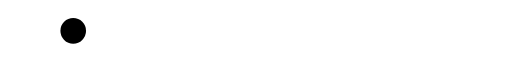
t = 0.00 s
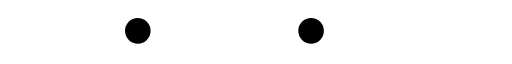
t = 0.55 s
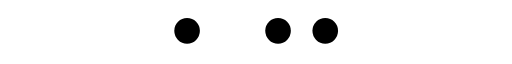
t = 1.10 s
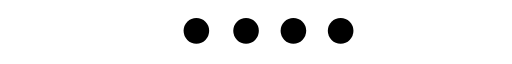
t = 1.69 s
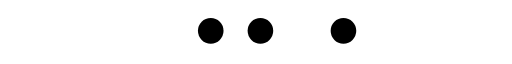
t = 2.23 s
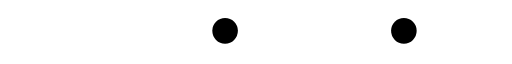
t = 2.77 s

The animated SVG that drew these frames (rendered in a browser with its animation timeline set to each time). Animation: 4 SMIL elements (animateTransform=4); one cycle of 3.33 s, repeats indefinitely.

<?xml version="1.0" encoding="UTF-8" standalone="no"?><svg xmlns:svg="http://www.w3.org/2000/svg" xmlns="http://www.w3.org/2000/svg" xmlns:xlink="http://www.w3.org/1999/xlink" version="1.0" width="218px" height="20px" viewBox="0 0 512 47" xml:space="preserve"><rect x="0" y="0" width="100%" height="100%" fill="#FFFFFF" /><g><circle fill="#000000" cx="-14.781" cy="22.328" r="12.813"/><animateTransform attributeName="transform" type="translate" values="88 0;182 0;251 0;298 0;321 0;323.33 0;325.66 0;327.99 0;330.32 0;332.65 0;334.98 0;337.31 0;339.64 0;341.97 0;344.3 0;346.63 0;348.96 0;351.29 0;353.62 0;356 0;379 0;426 0;494 0;542 0;542 0;542 0;542 0;542 0;542 0;542 0;542 0;542 0;542 0;542 0;542 0;542 0;542 0;542 0" dur="3330ms" repeatCount="indefinite"/></g><g><circle fill="#000000" cx="-50.328" cy="22.328" r="12.797"/><animateTransform attributeName="transform" type="translate" values="0 0;0 0;0 0;0 0;0 0;88 0;182 0;251 0;298 0;321 0;323.33 0;325.66 0;327.99 0;330.32 0;332.65 0;334.98 0;337.31 0;339.64 0;341.97 0;344.3 0;346.63 0;348.96 0;351.29 0;353.62 0;356 0;406 0;452 0;522 0;577 0;577 0;577 0;577 0;577 0;577 0;577 0;577 0;577 0;577 0" dur="3330ms" repeatCount="indefinite"/></g><g><circle fill="#000000" cx="-87.203" cy="22.328" r="12.797"/><animateTransform attributeName="transform" type="translate" values="0 0;0 0;0 0;0 0;0 0;0 0;0 0;0 0;0 0;0 0;88 0;182 0;251 0;298 0;321 0;323.33 0;325.66 0;327.99 0;330.32 0;332.65 0;334.98 0;337.31 0;339.64 0;341.97 0;344.3 0;346.63 0;348.96 0;351.29 0;353.62 0;356 0;403 0;450 0;520 0;614 0;614 0;614 0;614 0;614 0;614 0" dur="3330ms" repeatCount="indefinite"/></g><g><circle fill="#000000" cx="-125.234" cy="22.328" r="12.797"/><animateTransform attributeName="transform" type="translate" values="0 0;0 0;0 0;0 0;0 0;0 0;0 0;0 0;0 0;0 0;0 0;0 0;0 0;0 0;0 0;88 0;182 0;251 0;298 0;321 0;323.33 0;325.66 0;327.99 0;330.32 0;332.65 0;334.98 0;337.31 0;339.64 0;341.97 0;344.3 0;346.63 0;348.96 0;351.29 0;353.62 0;356 0;402 0;448 0;518 0;611 0" dur="3330ms" repeatCount="indefinite"/></g></svg>
